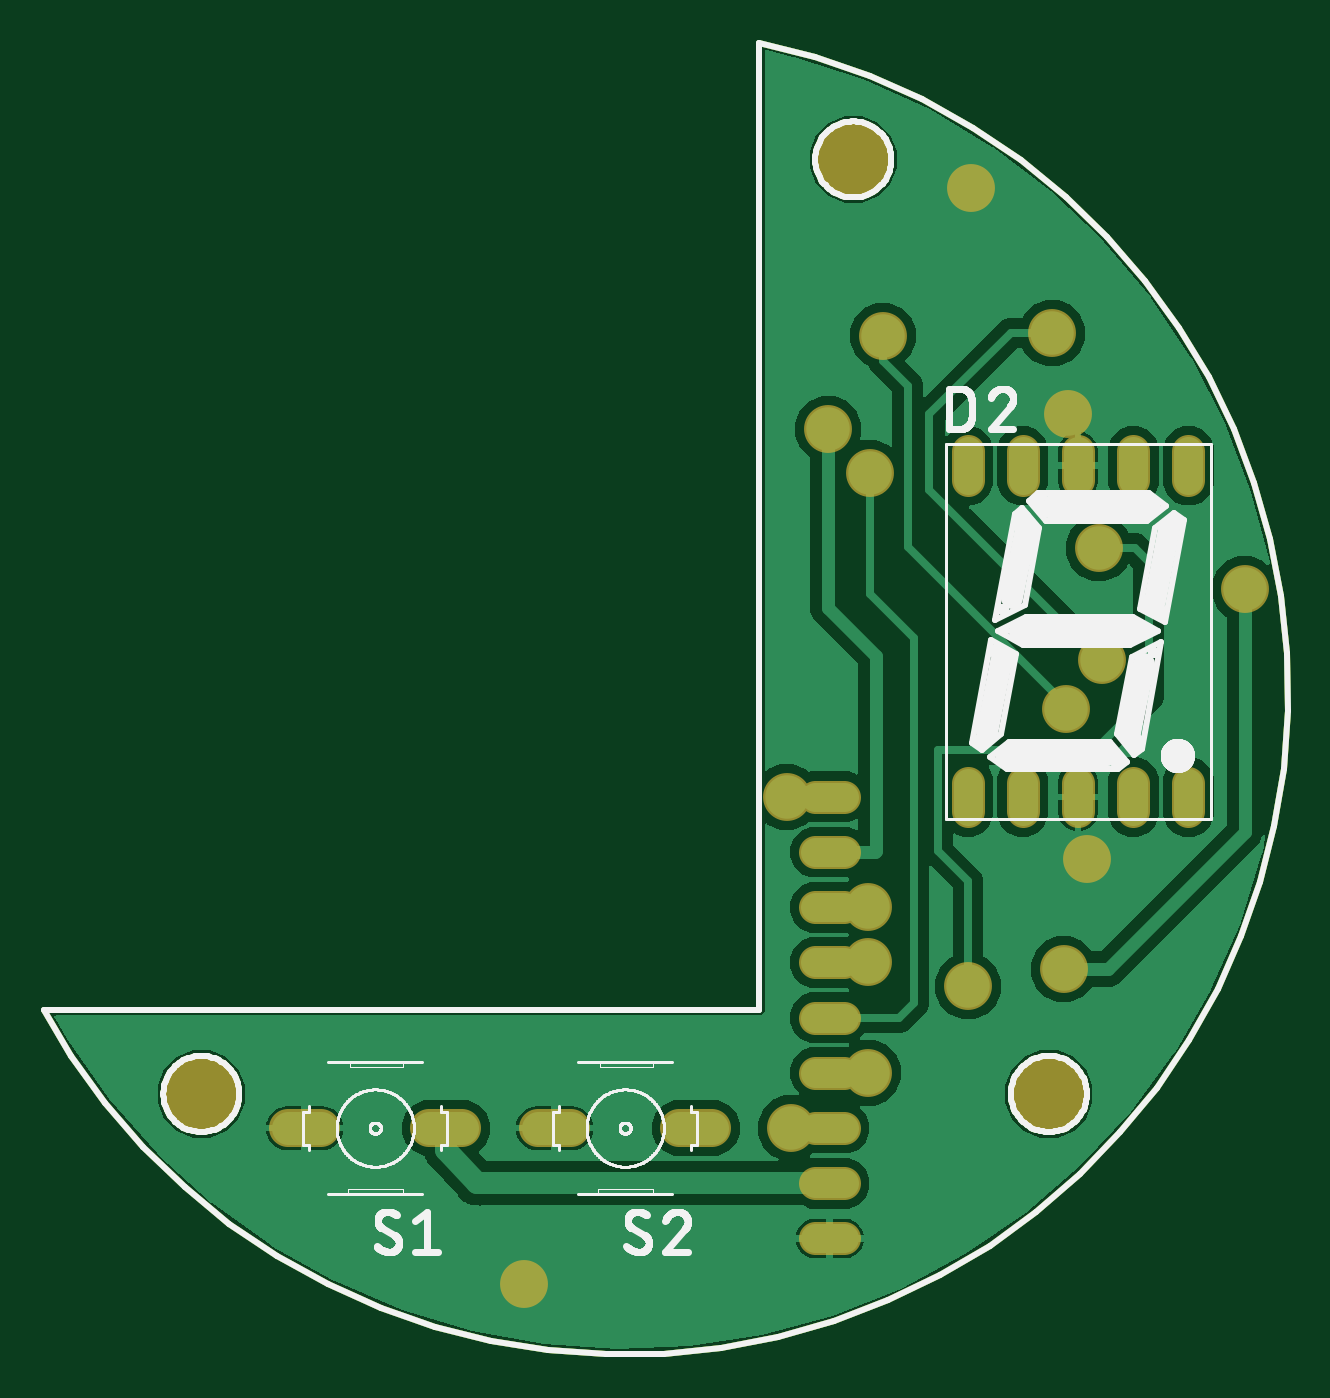
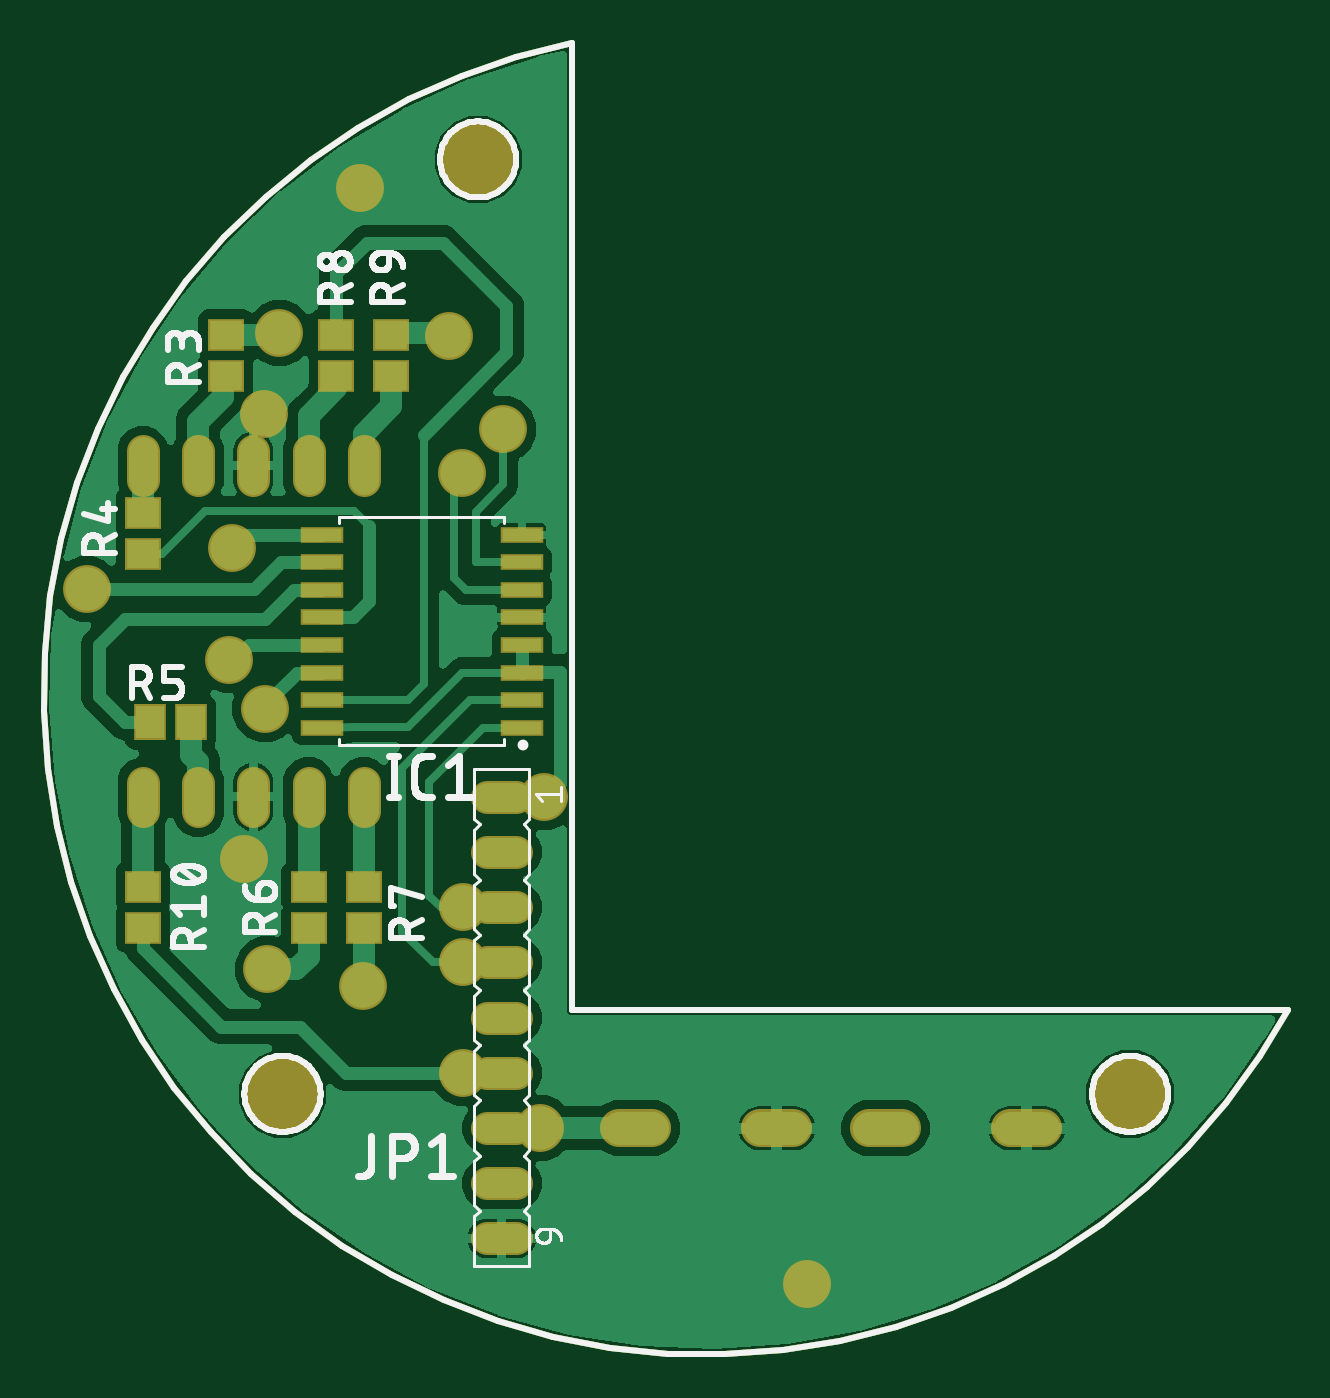
Circuit board: 8 layer files. Board 57.2 x 60.4 mm.
- bottom_copper: copper_bottom.gbr (75512 bytes)
- top_copper: copper_top.gbr (53248 bytes)
- outline: profile.gbr (6592 bytes)
- bottom_silk: silkscreen_bottom.gbr (58935 bytes)
- top_silk: silkscreen_top.gbr (45874 bytes)
- bottom_mask: soldermask_bottom.gbr (2257 bytes)
- top_mask: soldermask_top.gbr (1537 bytes)
- paste: solderpaste_bottom.gbr (865 bytes)

=== bottom_copper: copper_bottom.gbr (75512 bytes, source omitted) ===
=== top_copper: copper_top.gbr (53248 bytes, source omitted) ===
=== outline: profile.gbr ===
G04 EAGLE Gerber RS-274X export*
G75*
%MOMM*%
%FSLAX34Y34*%
%LPD*%
%IN*%
%IPPOS*%
%AMOC8*
5,1,8,0,0,1.08239X$1,22.5*%
G01*
%ADD10C,0.254000*%


D10*
X57378Y168700D02*
X70219Y147335D01*
X85801Y125767D01*
X103204Y105639D01*
X122295Y87105D01*
X142929Y70306D01*
X164948Y55368D01*
X188186Y42407D01*
X212464Y31520D01*
X237599Y22791D01*
X263400Y16285D01*
X289669Y12053D01*
X316207Y10126D01*
X342812Y10520D01*
X369281Y13231D01*
X395414Y18239D01*
X421010Y25505D01*
X445876Y34975D01*
X469822Y46575D01*
X492665Y60219D01*
X514233Y75801D01*
X534360Y93204D01*
X552895Y112295D01*
X569694Y132929D01*
X584632Y154948D01*
X597593Y178186D01*
X608480Y202464D01*
X617209Y227600D01*
X623715Y253400D01*
X627947Y279669D01*
X629873Y306207D01*
X629480Y332812D01*
X626769Y359281D01*
X621761Y385414D01*
X614495Y411010D01*
X605025Y435876D01*
X593425Y459822D01*
X579781Y482666D01*
X564199Y504233D01*
X546796Y524361D01*
X527705Y542895D01*
X507071Y559694D01*
X485052Y574632D01*
X461814Y587593D01*
X437535Y598480D01*
X412400Y607210D01*
X386600Y613715D01*
X386600Y168700D01*
X57378Y168700D01*
X147500Y129427D02*
X147425Y128284D01*
X147276Y127148D01*
X147052Y126024D01*
X146755Y124917D01*
X146387Y123832D01*
X145949Y122774D01*
X145442Y121746D01*
X144869Y120754D01*
X144232Y119801D01*
X143535Y118892D01*
X142779Y118031D01*
X141969Y117221D01*
X141108Y116465D01*
X140199Y115768D01*
X139246Y115131D01*
X138254Y114558D01*
X137226Y114051D01*
X136168Y113613D01*
X135083Y113245D01*
X133976Y112948D01*
X132852Y112725D01*
X131716Y112575D01*
X130573Y112500D01*
X129427Y112500D01*
X128284Y112575D01*
X127148Y112725D01*
X126024Y112948D01*
X124917Y113245D01*
X123832Y113613D01*
X122774Y114051D01*
X121746Y114558D01*
X120754Y115131D01*
X119801Y115768D01*
X118892Y116465D01*
X118031Y117221D01*
X117221Y118031D01*
X116465Y118892D01*
X115768Y119801D01*
X115131Y120754D01*
X114558Y121746D01*
X114051Y122774D01*
X113613Y123832D01*
X113245Y124917D01*
X112948Y126024D01*
X112725Y127148D01*
X112575Y128284D01*
X112500Y129427D01*
X112500Y130573D01*
X112575Y131716D01*
X112725Y132852D01*
X112948Y133976D01*
X113245Y135083D01*
X113613Y136168D01*
X114051Y137226D01*
X114558Y138254D01*
X115131Y139246D01*
X115768Y140199D01*
X116465Y141108D01*
X117221Y141969D01*
X118031Y142779D01*
X118892Y143535D01*
X119801Y144232D01*
X120754Y144869D01*
X121746Y145442D01*
X122774Y145949D01*
X123832Y146387D01*
X124917Y146755D01*
X126024Y147052D01*
X127148Y147276D01*
X128284Y147425D01*
X129427Y147500D01*
X130573Y147500D01*
X131716Y147425D01*
X132852Y147276D01*
X133976Y147052D01*
X135083Y146755D01*
X136168Y146387D01*
X137226Y145949D01*
X138254Y145442D01*
X139246Y144869D01*
X140199Y144232D01*
X141108Y143535D01*
X141969Y142779D01*
X142779Y141969D01*
X143535Y141108D01*
X144232Y140199D01*
X144869Y139246D01*
X145442Y138254D01*
X145949Y137226D01*
X146387Y136168D01*
X146755Y135083D01*
X147052Y133976D01*
X147276Y132852D01*
X147425Y131716D01*
X147500Y130573D01*
X147500Y129427D01*
X537500Y129427D02*
X537425Y128284D01*
X537276Y127148D01*
X537052Y126024D01*
X536755Y124917D01*
X536387Y123832D01*
X535949Y122774D01*
X535442Y121746D01*
X534869Y120754D01*
X534232Y119801D01*
X533535Y118892D01*
X532779Y118031D01*
X531969Y117221D01*
X531108Y116465D01*
X530199Y115768D01*
X529246Y115131D01*
X528254Y114558D01*
X527226Y114051D01*
X526168Y113613D01*
X525083Y113245D01*
X523976Y112948D01*
X522852Y112725D01*
X521716Y112575D01*
X520573Y112500D01*
X519427Y112500D01*
X518284Y112575D01*
X517148Y112725D01*
X516024Y112948D01*
X514917Y113245D01*
X513832Y113613D01*
X512774Y114051D01*
X511746Y114558D01*
X510754Y115131D01*
X509801Y115768D01*
X508892Y116465D01*
X508031Y117221D01*
X507221Y118031D01*
X506465Y118892D01*
X505768Y119801D01*
X505131Y120754D01*
X504558Y121746D01*
X504051Y122774D01*
X503613Y123832D01*
X503245Y124917D01*
X502948Y126024D01*
X502725Y127148D01*
X502575Y128284D01*
X502500Y129427D01*
X502500Y130573D01*
X502575Y131716D01*
X502725Y132852D01*
X502948Y133976D01*
X503245Y135083D01*
X503613Y136168D01*
X504051Y137226D01*
X504558Y138254D01*
X505131Y139246D01*
X505768Y140199D01*
X506465Y141108D01*
X507221Y141969D01*
X508031Y142779D01*
X508892Y143535D01*
X509801Y144232D01*
X510754Y144869D01*
X511746Y145442D01*
X512774Y145949D01*
X513832Y146387D01*
X514917Y146755D01*
X516024Y147052D01*
X517148Y147276D01*
X518284Y147425D01*
X519427Y147500D01*
X520573Y147500D01*
X521716Y147425D01*
X522852Y147276D01*
X523976Y147052D01*
X525083Y146755D01*
X526168Y146387D01*
X527226Y145949D01*
X528254Y145442D01*
X529246Y144869D01*
X530199Y144232D01*
X531108Y143535D01*
X531969Y142779D01*
X532779Y141969D01*
X533535Y141108D01*
X534232Y140199D01*
X534869Y139246D01*
X535442Y138254D01*
X535949Y137226D01*
X536387Y136168D01*
X536755Y135083D01*
X537052Y133976D01*
X537276Y132852D01*
X537425Y131716D01*
X537500Y130573D01*
X537500Y129427D01*
X447500Y559427D02*
X447425Y558284D01*
X447276Y557148D01*
X447052Y556024D01*
X446755Y554917D01*
X446387Y553832D01*
X445949Y552774D01*
X445442Y551746D01*
X444869Y550754D01*
X444232Y549801D01*
X443535Y548892D01*
X442779Y548031D01*
X441969Y547221D01*
X441108Y546465D01*
X440199Y545768D01*
X439246Y545131D01*
X438254Y544558D01*
X437226Y544051D01*
X436168Y543613D01*
X435083Y543245D01*
X433976Y542948D01*
X432852Y542725D01*
X431716Y542575D01*
X430573Y542500D01*
X429427Y542500D01*
X428284Y542575D01*
X427148Y542725D01*
X426024Y542948D01*
X424917Y543245D01*
X423832Y543613D01*
X422774Y544051D01*
X421746Y544558D01*
X420754Y545131D01*
X419801Y545768D01*
X418892Y546465D01*
X418031Y547221D01*
X417221Y548031D01*
X416465Y548892D01*
X415768Y549801D01*
X415131Y550754D01*
X414558Y551746D01*
X414051Y552774D01*
X413613Y553832D01*
X413245Y554917D01*
X412948Y556024D01*
X412725Y557148D01*
X412575Y558284D01*
X412500Y559427D01*
X412500Y560573D01*
X412575Y561716D01*
X412725Y562852D01*
X412948Y563976D01*
X413245Y565083D01*
X413613Y566168D01*
X414051Y567226D01*
X414558Y568254D01*
X415131Y569246D01*
X415768Y570199D01*
X416465Y571108D01*
X417221Y571969D01*
X418031Y572779D01*
X418892Y573535D01*
X419801Y574232D01*
X420754Y574869D01*
X421746Y575442D01*
X422774Y575949D01*
X423832Y576387D01*
X424917Y576755D01*
X426024Y577052D01*
X427148Y577276D01*
X428284Y577425D01*
X429427Y577500D01*
X430573Y577500D01*
X431716Y577425D01*
X432852Y577276D01*
X433976Y577052D01*
X435083Y576755D01*
X436168Y576387D01*
X437226Y575949D01*
X438254Y575442D01*
X439246Y574869D01*
X440199Y574232D01*
X441108Y573535D01*
X441969Y572779D01*
X442779Y571969D01*
X443535Y571108D01*
X444232Y570199D01*
X444869Y569246D01*
X445442Y568254D01*
X445949Y567226D01*
X446387Y566168D01*
X446755Y565083D01*
X447052Y563976D01*
X447276Y562852D01*
X447425Y561716D01*
X447500Y560573D01*
X447500Y559427D01*
M02*

=== bottom_silk: silkscreen_bottom.gbr (58935 bytes, source omitted) ===
=== top_silk: silkscreen_top.gbr (45874 bytes, source omitted) ===
=== bottom_mask: soldermask_bottom.gbr ===
G04 EAGLE Gerber RS-274X export*
G75*
%MOMM*%
%FSLAX34Y34*%
%LPD*%
%INSoldermask Bottom*%
%IPPOS*%
%AMOC8*
5,1,8,0,0,1.08239X$1,22.5*%
G01*
%ADD10C,3.703200*%
%ADD11C,1.727200*%
%ADD12R,1.703200X1.503200*%
%ADD13R,1.503200X1.703200*%
%ADD14R,1.955600X0.765100*%
%ADD15C,1.524000*%
%ADD16C,2.203200*%


D10*
X130000Y130000D03*
X520000Y130000D03*
X430000Y560000D03*
D11*
X250132Y114300D02*
X234892Y114300D01*
X185108Y114300D02*
X169868Y114300D01*
D12*
X546100Y479400D03*
X546100Y460400D03*
X584200Y378500D03*
X584200Y397500D03*
D13*
X581000Y300990D03*
X562000Y300990D03*
D12*
X508000Y206400D03*
X508000Y225400D03*
X482600Y206400D03*
X482600Y225400D03*
X495300Y479400D03*
X495300Y460400D03*
X469900Y479400D03*
X469900Y460400D03*
D14*
X409894Y298450D03*
X409894Y311150D03*
X409894Y323850D03*
X409894Y336550D03*
X409894Y349250D03*
X409894Y361950D03*
X409894Y374650D03*
X409894Y387350D03*
X501966Y387350D03*
X501966Y374650D03*
X501966Y361950D03*
X501966Y349250D03*
X501966Y336550D03*
X501966Y323850D03*
X501966Y311150D03*
X501966Y298450D03*
D15*
X482600Y273304D02*
X482600Y260096D01*
X508000Y260096D02*
X508000Y273304D01*
X533400Y273304D02*
X533400Y260096D01*
X558800Y260096D02*
X558800Y273304D01*
X584200Y273304D02*
X584200Y260096D01*
X584200Y412496D02*
X584200Y425704D01*
X558800Y425704D02*
X558800Y412496D01*
X533400Y412496D02*
X533400Y425704D01*
X508000Y425704D02*
X508000Y412496D01*
X482600Y412496D02*
X482600Y425704D01*
D12*
X584200Y225400D03*
X584200Y206400D03*
D11*
X365132Y114300D02*
X349892Y114300D01*
X300108Y114300D02*
X284868Y114300D01*
D15*
X412496Y266700D02*
X425704Y266700D01*
X425704Y241300D02*
X412496Y241300D01*
X412496Y215900D02*
X425704Y215900D01*
X425704Y190500D02*
X412496Y190500D01*
X412496Y165100D02*
X425704Y165100D01*
X425704Y139700D02*
X412496Y139700D01*
X412496Y114300D02*
X425704Y114300D01*
X425704Y88900D02*
X412496Y88900D01*
X412496Y63500D02*
X425704Y63500D01*
D16*
X484280Y546910D03*
X278540Y42720D03*
X528730Y442770D03*
X537620Y238300D03*
X418410Y435960D03*
X437460Y415880D03*
X436880Y190500D03*
X436880Y215900D03*
X399440Y266580D03*
X521430Y480080D03*
X544530Y329760D03*
X526900Y187460D03*
X610160Y362380D03*
X482780Y179600D03*
X543020Y381190D03*
X443570Y478810D03*
X528020Y307220D03*
X436880Y139700D03*
X401320Y114300D03*
M02*

=== top_mask: soldermask_top.gbr ===
G04 EAGLE Gerber RS-274X export*
G75*
%MOMM*%
%FSLAX34Y34*%
%LPD*%
%INSoldermask Top*%
%IPPOS*%
%AMOC8*
5,1,8,0,0,1.08239X$1,22.5*%
G01*
%ADD10C,3.703200*%
%ADD11C,1.727200*%
%ADD12C,1.524000*%
%ADD13C,2.203200*%


D10*
X130000Y130000D03*
X520000Y130000D03*
X430000Y560000D03*
D11*
X250132Y114300D02*
X234892Y114300D01*
X185108Y114300D02*
X169868Y114300D01*
D12*
X482600Y260096D02*
X482600Y273304D01*
X508000Y273304D02*
X508000Y260096D01*
X533400Y260096D02*
X533400Y273304D01*
X558800Y273304D02*
X558800Y260096D01*
X584200Y260096D02*
X584200Y273304D01*
X584200Y412496D02*
X584200Y425704D01*
X558800Y425704D02*
X558800Y412496D01*
X533400Y412496D02*
X533400Y425704D01*
X508000Y425704D02*
X508000Y412496D01*
X482600Y412496D02*
X482600Y425704D01*
D11*
X365132Y114300D02*
X349892Y114300D01*
X300108Y114300D02*
X284868Y114300D01*
D12*
X412496Y266700D02*
X425704Y266700D01*
X425704Y241300D02*
X412496Y241300D01*
X412496Y215900D02*
X425704Y215900D01*
X425704Y190500D02*
X412496Y190500D01*
X412496Y165100D02*
X425704Y165100D01*
X425704Y139700D02*
X412496Y139700D01*
X412496Y114300D02*
X425704Y114300D01*
X425704Y88900D02*
X412496Y88900D01*
X412496Y63500D02*
X425704Y63500D01*
D13*
X484280Y546910D03*
X278540Y42720D03*
X528730Y442770D03*
X537620Y238300D03*
X418410Y435960D03*
X437460Y415880D03*
X436880Y190500D03*
X436880Y215900D03*
X399440Y266580D03*
X521430Y480080D03*
X544530Y329760D03*
X526900Y187460D03*
X610160Y362380D03*
X482780Y179600D03*
X543020Y381190D03*
X443570Y478810D03*
X528020Y307220D03*
X436880Y139700D03*
X401320Y114300D03*
M02*

=== paste: solderpaste_bottom.gbr ===
G04 EAGLE Gerber RS-274X export*
G75*
%MOMM*%
%FSLAX34Y34*%
%LPD*%
%INSolderpaste Bottom*%
%IPPOS*%
%AMOC8*
5,1,8,0,0,1.08239X$1,22.5*%
G01*
%ADD10R,1.500000X1.300000*%
%ADD11R,1.300000X1.500000*%
%ADD12R,1.752400X0.561900*%


D10*
X546100Y479400D03*
X546100Y460400D03*
X584200Y378500D03*
X584200Y397500D03*
D11*
X581000Y300990D03*
X562000Y300990D03*
D10*
X508000Y206400D03*
X508000Y225400D03*
X482600Y206400D03*
X482600Y225400D03*
X495300Y479400D03*
X495300Y460400D03*
X469900Y479400D03*
X469900Y460400D03*
D12*
X409894Y298450D03*
X409894Y311150D03*
X409894Y323850D03*
X409894Y336550D03*
X409894Y349250D03*
X409894Y361950D03*
X409894Y374650D03*
X409894Y387350D03*
X501966Y387350D03*
X501966Y374650D03*
X501966Y361950D03*
X501966Y349250D03*
X501966Y336550D03*
X501966Y323850D03*
X501966Y311150D03*
X501966Y298450D03*
D10*
X584200Y225400D03*
X584200Y206400D03*
M02*

